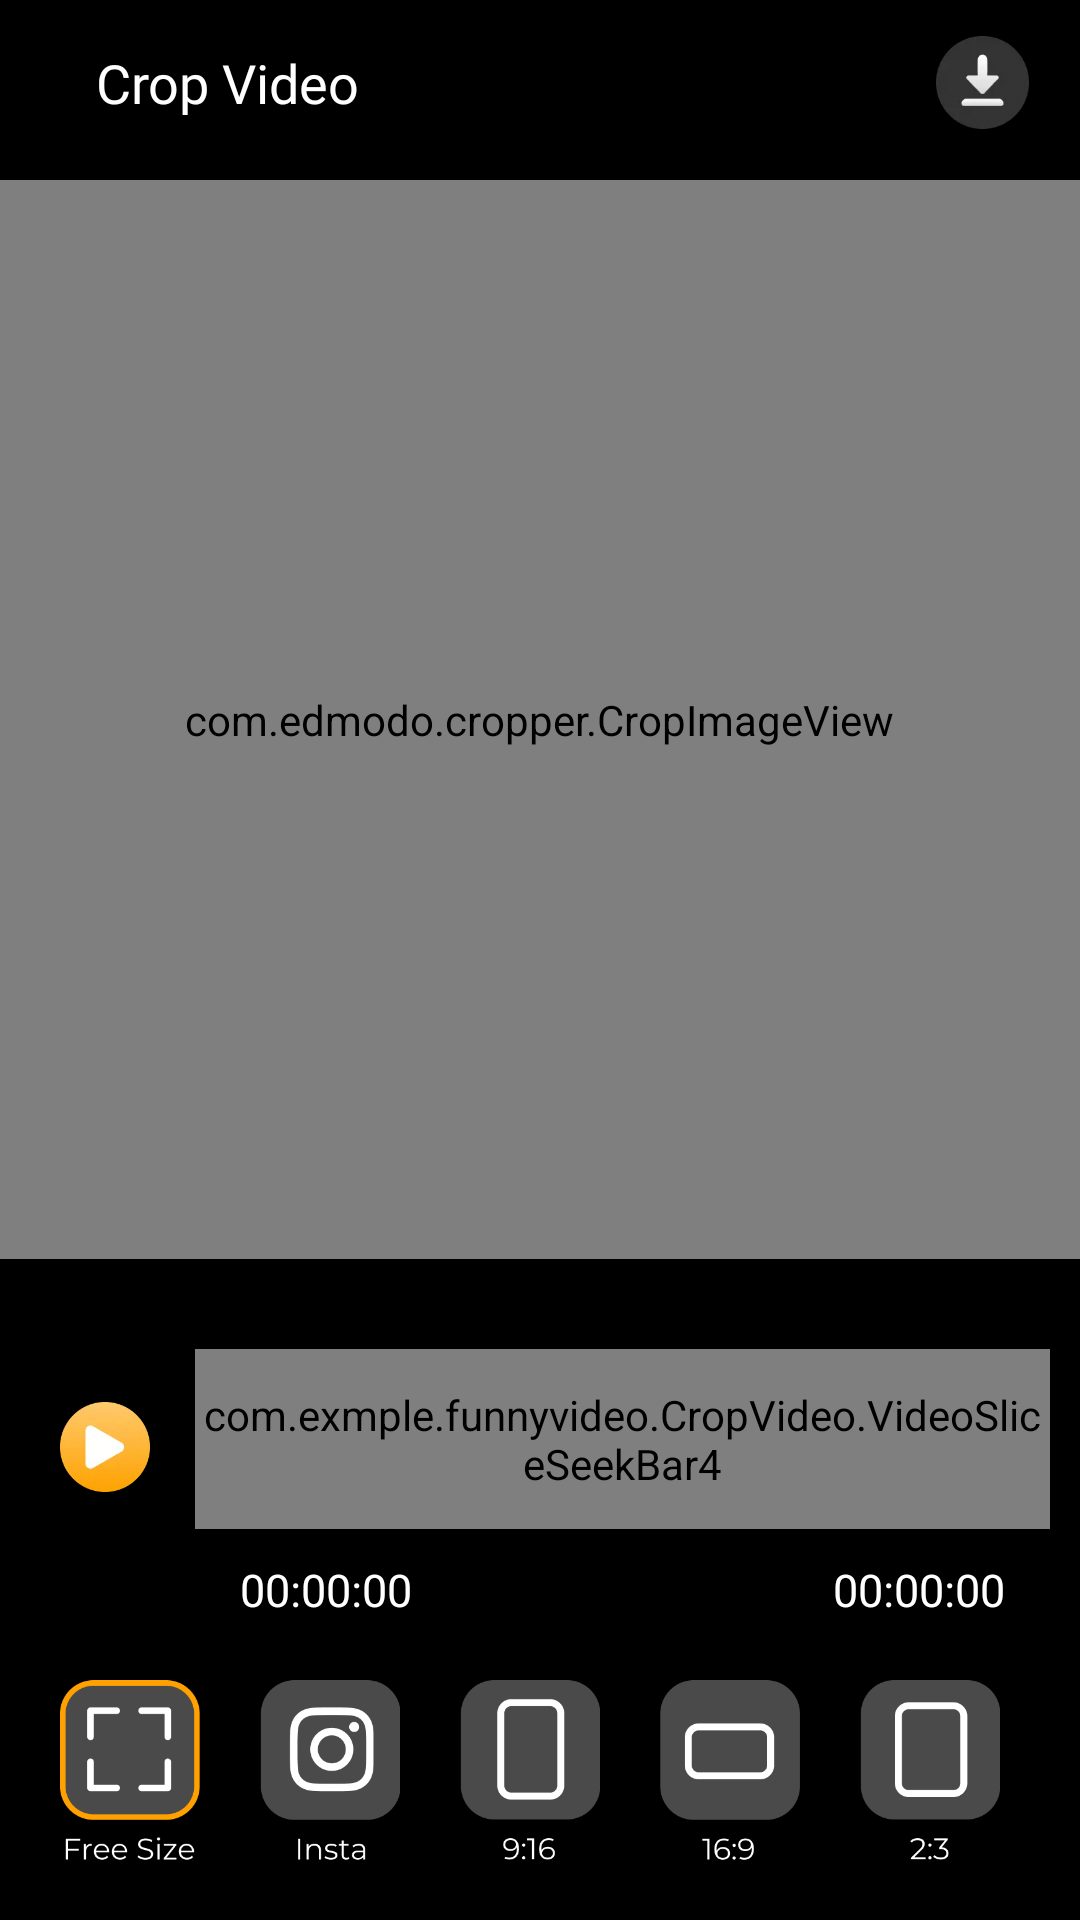

Layout XML and referenced resources for this Android screen:
<!-- AndroidManifest.xml: application theme AppTheme -->
<!-- res/layout/activity_crop_video.xml -->
<?xml version="1.0" encoding="utf-8"?>
<LinearLayout xmlns:android="http://schemas.android.com/apk/res/android"
    xmlns:app="http://schemas.android.com/apk/res-auto"
    xmlns:tools="http://schemas.android.com/tools"
    android:layout_width="match_parent"
    android:layout_height="match_parent"
    android:background="@color/black"
    android:orientation="vertical"
    tools:context=".CropVideo.CropVideoActivity">

    <LinearLayout
        android:layout_width="match_parent"
        android:layout_height="55dp">

        <ImageView
            android:id="@+id/back_img"
            android:layout_width="wrap_content"
            android:layout_height="match_parent"
            android:adjustViewBounds="true"
            android:padding="16dp"
            android:src="@drawable/back_img" />

        <TextView
            android:layout_width="match_parent"
            android:layout_height="wrap_content"
            android:layout_gravity="center"
            android:layout_weight="1"
            android:fontFamily="@font/montserrat_medium"
            android:singleLine="true"
            android:text="@string/str_56"
            android:textColor="@color/white"
            android:textSize="18sp" />

        <ImageView
            android:id="@+id/downloadVideo"
            android:layout_width="wrap_content"
            android:layout_height="match_parent"
            android:layout_marginEnd="5dp"
            android:adjustViewBounds="true"
            android:padding="12dp"
            android:src="@drawable/video_download_img" />

    </LinearLayout>

    <RelativeLayout
        android:layout_width="match_parent"
        android:layout_height="match_parent"
        android:layout_marginTop="5dp"
        android:layout_marginBottom="5dp"
        android:layout_weight="1">

        <LinearLayout
            android:layout_width="match_parent"
            android:layout_height="match_parent"
            android:gravity="center"
            android:orientation="vertical">

            <FrameLayout
                android:id="@+id/rl_container"
                android:layout_width="match_parent"
                android:layout_height="match_parent"
                android:layout_gravity="center">

                <VideoView
                    android:id="@+id/cropVideoView"
                    android:layout_width="match_parent"
                    android:layout_height="match_parent"
                    android:layout_gravity="center" />

                <com.edmodo.cropper.CropImageView
                    android:id="@+id/cropperView"
                    android:layout_width="wrap_content"
                    android:layout_height="wrap_content"
                    android:layout_centerInParent="true"
                    android:layout_gravity="center"
                    android:scaleType="fitXY" />

            </FrameLayout>

        </LinearLayout>

    </RelativeLayout>

    <LinearLayout
        android:layout_width="match_parent"
        android:layout_height="wrap_content"
        android:layout_marginTop="10dp"
        android:orientation="horizontal">

        <ImageView
            android:id="@+id/imagePlayPause"
            android:layout_width="wrap_content"
            android:layout_height="40dp"
            android:layout_gravity="center"
            android:layout_marginStart="15dp"
            android:layout_marginBottom="5dp"
            android:adjustViewBounds="true"
            android:padding="5dp"
            android:src="@drawable/crop_video_play_img" />

        <LinearLayout
            android:layout_width="match_parent"
            android:layout_height="wrap_content"
            android:orientation="vertical">

            <androidx.constraintlayout.widget.ConstraintLayout
                android:layout_width="match_parent"
                android:layout_height="wrap_content"
                android:layout_marginStart="10sp"
                android:layout_marginTop="15dp"
                android:layout_marginEnd="10sp"
                android:gravity="center">

                <androidx.recyclerview.widget.RecyclerView
                    android:id="@+id/rvVideoFrame"
                    android:layout_width="0dp"
                    android:layout_height="0dp"
                    android:layout_marginStart="20sp"
                    android:layout_marginEnd="20sp"
                    app:layout_constraintBottom_toBottomOf="@+id/videoSliceSeekBar"
                    app:layout_constraintEnd_toEndOf="@+id/videoSliceSeekBar"
                    app:layout_constraintStart_toStartOf="@+id/videoSliceSeekBar"
                    app:layout_constraintTop_toTopOf="@+id/videoSliceSeekBar" />

                <com.exmple.funnyvideo.Tools.VideoSeekBarTimer
                    android:id="@+id/seekbarTimer"
                    android:layout_width="match_parent"
                    android:layout_height="60dp"
                    app:layout_constraintBottom_toBottomOf="parent"
                    app:layout_constraintEnd_toEndOf="parent"
                    app:layout_constraintStart_toStartOf="parent"
                    app:layout_constraintTop_toTopOf="parent" />

                <com.exmple.funnyvideo.CropVideo.VideoSliceSeekBar4
                    android:id="@+id/videoSliceSeekBar"
                    android:layout_width="0dp"
                    android:layout_height="60dp"
                    app:layout_constraintBottom_toBottomOf="parent"
                    app:layout_constraintEnd_toEndOf="parent"
                    app:layout_constraintStart_toStartOf="parent"
                    app:layout_constraintTop_toTopOf="parent" />

            </androidx.constraintlayout.widget.ConstraintLayout>

            <androidx.constraintlayout.widget.ConstraintLayout
                android:layout_width="match_parent"
                android:layout_height="wrap_content"
                android:layout_marginTop="10dp">

                <TextView
                    android:id="@+id/left_pointer"
                    android:layout_width="wrap_content"
                    android:layout_height="wrap_content"
                    android:layout_marginStart="25dp"
                    android:fontFamily="@font/montserrat_medium"
                    android:text="00:00:00"
                    android:textColor="@color/white"
                    android:textSize="15dp"
                    app:layout_constraintBottom_toBottomOf="parent"
                    app:layout_constraintStart_toStartOf="parent"
                    app:layout_constraintTop_toTopOf="parent" />

                <TextView
                    android:id="@+id/right_pointer"
                    android:layout_width="wrap_content"
                    android:layout_height="wrap_content"
                    android:layout_marginEnd="25dp"
                    android:fontFamily="@font/montserrat_medium"
                    android:text="00:00:00"
                    android:textColor="@color/white"
                    android:textSize="15dp"
                    app:layout_constraintBottom_toBottomOf="parent"
                    app:layout_constraintEnd_toEndOf="parent"
                    app:layout_constraintTop_toTopOf="parent" />

            </androidx.constraintlayout.widget.ConstraintLayout>

        </LinearLayout>

    </LinearLayout>

    <HorizontalScrollView
        android:layout_width="match_parent"
        android:layout_height="60dp"
        android:layout_marginHorizontal="10dp"
        android:layout_marginTop="20dp"
        android:layout_marginBottom="20dp"
        android:scrollbars="none">

        <LinearLayout
            android:layout_width="match_parent"
            android:layout_height="wrap_content"
            android:orientation="horizontal">

            <ImageView
                android:id="@+id/videoCropImg_1"
                android:layout_width="wrap_content"
                android:layout_height="wrap_content"
                android:layout_marginStart="10dp"
                android:layout_marginEnd="10dp"
                android:adjustViewBounds="true"
                android:src="@drawable/video_crop_img_1_" />

            <ImageView
                android:id="@+id/videoCropImg_2"
                android:layout_width="wrap_content"
                android:layout_height="wrap_content"
                android:layout_marginStart="10dp"
                android:layout_marginEnd="10dp"
                android:adjustViewBounds="true"
                android:src="@drawable/video_crop_img_2" />

            <ImageView
                android:id="@+id/videoCropImg_3"
                android:layout_width="wrap_content"
                android:layout_height="wrap_content"
                android:layout_marginStart="10dp"
                android:layout_marginEnd="10dp"
                android:adjustViewBounds="true"
                android:src="@drawable/video_crop_img_3" />

            <ImageView
                android:id="@+id/videoCropImg_4"
                android:layout_width="wrap_content"
                android:layout_height="wrap_content"
                android:layout_marginStart="10dp"
                android:layout_marginEnd="10dp"
                android:adjustViewBounds="true"
                android:src="@drawable/video_crop_img_4" />

            <ImageView
                android:id="@+id/videoCropImg_5"
                android:layout_width="wrap_content"
                android:layout_height="wrap_content"
                android:layout_marginStart="10dp"
                android:layout_marginEnd="10dp"
                android:adjustViewBounds="true"
                android:src="@drawable/video_crop_img_5" />

            <ImageView
                android:id="@+id/videoCropImg_6"
                android:layout_width="wrap_content"
                android:layout_height="wrap_content"
                android:layout_marginStart="10dp"
                android:layout_marginEnd="10dp"
                android:adjustViewBounds="true"
                android:src="@drawable/video_crop_img_6" />

            <ImageView
                android:id="@+id/videoCropImg_7"
                android:layout_width="wrap_content"
                android:layout_height="wrap_content"
                android:layout_marginStart="10dp"
                android:layout_marginEnd="10dp"
                android:adjustViewBounds="true"
                android:src="@drawable/video_crop_img_7" />

            <ImageView
                android:id="@+id/videoCropImg_8"
                android:layout_width="wrap_content"
                android:layout_height="wrap_content"
                android:layout_marginStart="10dp"
                android:layout_marginEnd="10dp"
                android:adjustViewBounds="true"
                android:src="@drawable/video_crop_img_8" />

        </LinearLayout>

    </HorizontalScrollView>

</LinearLayout>
<!-- resources referenced by this layout -->
<resources>
  <color name="black">#FF000000</color>
  <color name="white">#FFFFFFFF</color>
  <!-- drawable crop_video_play_img: webp bitmap (drawable, 5754 bytes) -->
  <!-- drawable video_crop_img_1_: webp bitmap (drawable, 2732 bytes) -->
  <!-- drawable video_crop_img_2: webp bitmap (drawable, 2618 bytes) -->
  <!-- drawable video_crop_img_3: webp bitmap (drawable, 1624 bytes) -->
  <!-- drawable video_crop_img_4: webp bitmap (drawable, 1754 bytes) -->
  <!-- drawable video_crop_img_5: webp bitmap (drawable, 1476 bytes) -->
  <!-- drawable video_crop_img_6: webp bitmap (drawable, 1586 bytes) -->
  <!-- drawable video_crop_img_7: webp bitmap (drawable, 1442 bytes) -->
  <!-- drawable video_crop_img_8: webp bitmap (drawable, 1450 bytes) -->
  <!-- drawable video_download_img: webp bitmap (drawable, 3344 bytes) -->
  <string name="str_56">Crop Video</string>
  <style name="AppTheme" parent="@style/Theme.AppCompat.Light.NoActionBar">
          <item name="colorPrimary">@color/colorPrimary</item>
          <item name="colorPrimaryDark">@color/colorPrimaryDark</item>
          <item name="colorAccent">@color/colorAccent</item>
          <item name="windowActionBar">false</item>
          <item name="windowNoTitle">true</item>
          <item name="android:windowFullscreen">true</item>
      </style>
  <color name="colorPrimary">#FFFFFF</color>
  <color name="colorPrimaryDark">#FFFFFF</color>
  <color name="colorAccent">#000000</color>
</resources>
